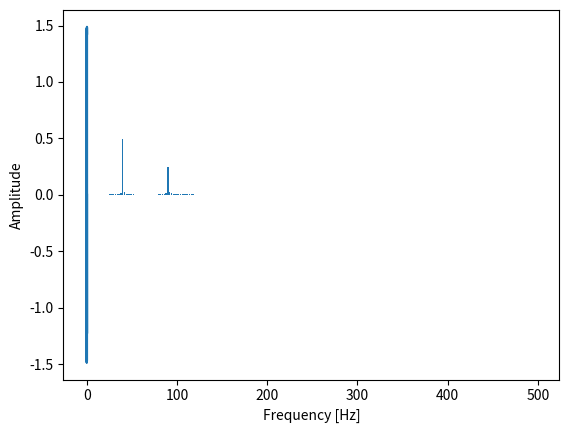

The script that saved this image:
from scipy.fftpack import fft, ifft
import numpy as np
import matplotlib.pyplot as plt

#https://www.ritchievink.com/blog/2017/04/23/understanding-the-fourier-transform-by-example/

print('FFT -- is ')
#take a simple periodic function, sin(10 × 2πt), you can view it as a wave:
#10  # Frequency, in cycles per second, or Hertz

t = np.linspace(0, 0.5, 500)
s = np.sin(40 * 2 * np.pi * t) + 0.5 * np.sin(90 * 2 * np.pi * t)
#s = np.sin(10 * 2 * np.pi * t)

plt.ylabel("Amplitude")
plt.xlabel("Time [s]")
plt.plot(t, s)
plt.show()


# to show FFT
fft = np.fft.fft(s)

for i in range(2):
    print("Value at index {}:\t{}".format(i, fft[i + 1]), "\nValue at index {}:\t{}".format(fft.size -1 - i, fft[-1 - i]))



fft = np.fft.fft(s)
T = t[1] - t[0]  # sampling interval
N = s.size

# 1/T = frequency
f = np.linspace(0, 1 / T, N)

plt.ylabel("Amplitude")
plt.xlabel("Frequency [Hz]")
plt.bar(f[:N // 2], np.abs(fft)[:N // 2] * 1 / N, width=1.5)  # 1 / N is a normalization factor
plt.show()

